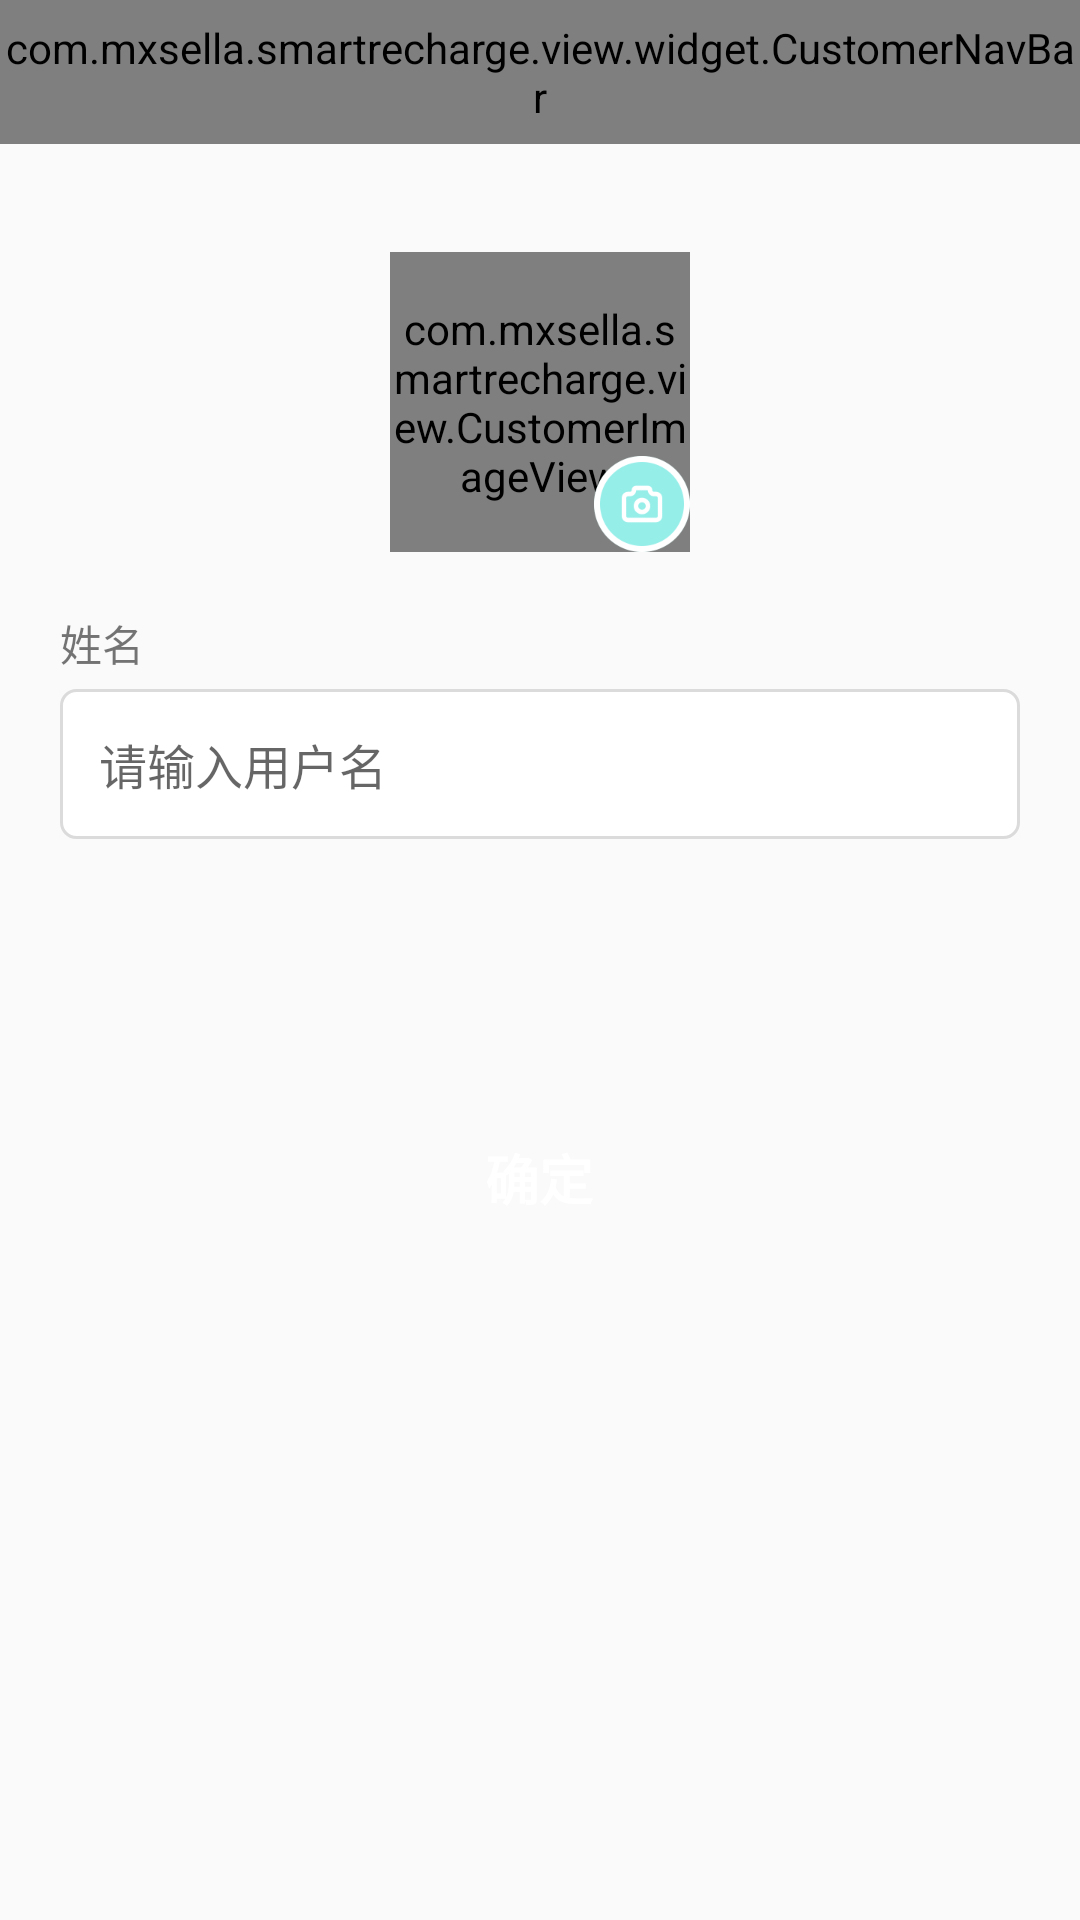

The Android layout XML behind this screen, and the referenced resources:
<!-- AndroidManifest.xml: activity theme Theme.Android_SmartRecharge -->
<!-- res/layout/activity_modify_user.xml -->
<?xml version="1.0" encoding="utf-8"?>
<layout xmlns:android="http://schemas.android.com/apk/res/android"
    xmlns:app="http://schemas.android.com/apk/res-auto">

    <data>

    </data>

    <LinearLayout
        android:layout_width="match_parent"
        android:layout_height="match_parent"
        android:gravity="center_horizontal"
        android:orientation="vertical">

        <com.mxsella.smartrecharge.view.widget.CustomerNavBar
            android:id="@+id/nav_bar"
            android:layout_width="match_parent"
            android:layout_height="48dp"
            app:navTitle="用户信息修改"
            app:navTitleColor="@color/black"
            app:showBack="true" />

        <FrameLayout
            android:layout_width="100dp"
            android:layout_height="100dp"
            android:layout_marginTop="36dp">

            <com.mxsella.smartrecharge.view.CustomerImageView
                android:id="@+id/avatar"
                android:layout_width="100dp"
                android:layout_height="100dp"
                app:shapeAppearanceOverlay="@style/circleImageStyle" />

            <ImageView
                android:layout_width="32dp"
                android:layout_height="32dp"
                android:layout_gravity="bottom|end"
                android:src="@mipmap/photo" />
        </FrameLayout>
        <LinearLayout
            android:layout_width="match_parent"
            android:layout_height="wrap_content"
            android:layout_marginHorizontal="20dp"
            android:layout_marginTop="20dp"
            android:orientation="vertical">

            <TextView
                android:layout_width="wrap_content"
                android:layout_height="wrap_content"
                android:text="姓名" />

            <LinearLayout
                android:layout_width="match_parent"
                android:layout_height="50dp"
                android:layout_marginTop="5dp"
                android:background="@drawable/bkg_modify_input"
                android:paddingHorizontal="13dp"
                android:paddingVertical="10dp">

                <EditText
                    android:id="@+id/username"
                    android:layout_width="240dp"
                    android:layout_height="match_parent"
                    android:background="@null"
                    android:hint="请输入用户名"
                    android:textColor="@color/black"
                    android:textSize="16sp" />
            </LinearLayout>

        </LinearLayout>

        <LinearLayout
            android:id="@+id/sure"
            android:layout_width="335dp"
            android:layout_height="50dp"
            android:layout_marginTop="88dp"
            android:clickable="true"
            android:onClick="sure"
            android:background="@drawable/primary_btn"
            android:gravity="center"
            android:focusable="true">

            <TextView
                android:layout_width="wrap_content"
                android:layout_height="wrap_content"
                android:text="确定"
                android:textColor="@color/white"
                android:textSize="18sp"
                android:textStyle="bold" />

        </LinearLayout>
    </LinearLayout>
</layout>
<!-- resources referenced by this layout -->
<resources>
  <color name="black">#FF000000</color>
  <color name="white">#FFFFFFFF</color>
  <!-- drawable bkg_modify_input (drawable) -->
  <?xml version="1.0" encoding="utf-8"?>
  <shape xmlns:android="http://schemas.android.com/apk/res/android"
      android:shape="rectangle">
      <solid android:color="@color/white" />
      <stroke
          android:width="1dp"
          android:color="#DBDBDB" />
      <corners android:radius="5dp" />
  </shape>
  <!-- mipmap photo: png bitmap (mipmap-hdpi, 5861 bytes) -->
  <style name="circleImageStyle">
          <item name="cornerFamily">rounded</item>
          <item name="cornerSize">50%</item>
      </style>
  <style name="Theme.Android_SmartRecharge" parent="Base.Theme.Android_SmartRecharge" />
  <style name="Base.Theme.Android_SmartRecharge" parent="Theme.AppCompat.Light.NoActionBar">
  
          
          <item name="android:statusBarColor" tools:targetApi="l">?attr/colorPrimaryVariant</item>
          
      </style>
</resources>
